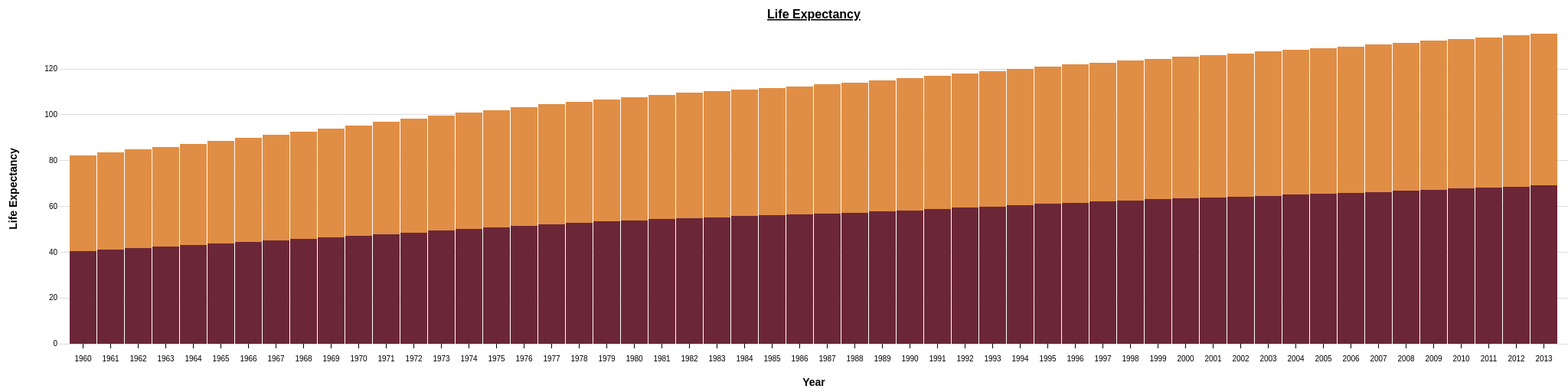
D3 v3 page, settled after 480 driven frames (8 s of simulated time); the page loaded 1 data file(s).


        // Setup svg using Bostock's margin convention
        var margin = { top: 40, right: 160, bottom: 55, left: 70 };
        var width = 2200 - margin.left - margin.right,
            height = 500 - margin.top - margin.bottom;
        var svg = d3.select("body")
            .append("svg")
            .attr("width", width + margin.left + margin.right)
            .attr("height", height + margin.top + margin.bottom)
            .append("g")
            .attr("transform", "translate(" + margin.left + "," + margin.top + ")");
        /* Data in strings like it would be if imported from a csv */
        d3.json("output3.json", function (data) {
            // var parse = d3.time.format("%Y").parse;
            // Transpose the data into layers
            var dataset = d3.layout.stack()(["female1", "male1"].map(function (value) {
                return data.map(function (d) {
                    return { x: (d.year), y: ((+d[value])) };
                });
            }));
            // Set x, y and colors
            var x = d3.scale.ordinal()
                .domain(dataset[0].map(function (d) { return d.x; }))
                .rangeRoundBands([10, width - 10], 0.02);
            var y = d3.scale.linear()
                .domain([0, d3.max(dataset, function (d) { return d3.max(d, function (d) { return d.y0 + d.y; }); })])
                .range([height, 0]);
            var colors = ["#6B2737", "#E08E45"];
            // Define and draw axes
            var yAxis = d3.svg.axis()
                .scale(y)
                .orient("left")
                .ticks(5)
                .tickSize(-width, 0, 0)
                .tickFormat(function (d) { return d });
            var xAxis = d3.svg.axis()
                .scale(x)
                .orient("bottom")
                .tickPadding(10)
                .tickFormat(d3.year);
            svg.append("g")
                .attr("class", "y axis")
                .call(yAxis);
            
            // Add the text label for the Y axis
            svg.append("text")
                .attr("transform", "rotate(-90)")
                .attr("y", 0 - margin.left)
                .attr("x",0 - (height / 2))
                .attr("dy", "1em")
                .style("text-anchor", "middle")
                .text("Life Expectancy")
                .attr("font-size", "14px")
                .attr("font-weight", "bold");
            svg.append("g")
                .attr("class", "x axis")
                .attr("transform", "translate(0," + height + ")")
                .call(xAxis);
            // Add the text label for the x axis
            svg.append("text")
                .attr("transform", "translate(" + (width / 2) + " ," + (height + margin.bottom) + ")")
                .style("text-anchor", "middle")
                .text("Year")
                .attr("font-size", "14px")
                .attr("font-weight", "bold");
            // to add title to graph
            svg.append("text")
                .attr("x", (width / 2))             
                .attr("y", 0 - (margin.top / 2))
                .attr("text-anchor", "middle")  
                .style("font-size", "16px") 
                .style("text-decoration", "underline")  
                .text("Life Expectancy")
                .attr("font-weight", "bold");
            // Create groups for each series, rects for each segment 
            var groups = svg.selectAll("g.cost")
                .data(dataset)
                .enter().append("g")
                .attr("class", "cost")
                .style("fill", function (d, i) { return colors[i]; });
            var rect = groups.selectAll("rect")
                .data(function (d) { return d; })
                .enter()
                .append("rect")
                .attr("x", function (d) { return x(d.x); })
                .attr("y", function (d) { return y(d.y0 + d.y); })
                .attr("height", function (d) { return y(d.y0) - y(d.y0 + d.y); })
                .attr("width", x.rangeBand())
                .on("mouseover", function () { tooltip.style("display", null); })
                .on("mouseout", function () { tooltip.style("display", "none"); })
                .on("mousemove", function (d) {
                    var xPosition = d3.mouse(this)[0] - 15;
                    var yPosition = d3.mouse(this)[1] - 25;
                    tooltip.attr("transform", "translate(" + xPosition + "," + yPosition + ")");
                    tooltip.select("text").text(d.y);
                });
            // Draw legend
            var legend = svg.selectAll(".legend")
                .data(colors)
                .enter().append("g")
                .attr("class", "legend")
                .attr("transform", function (d, i) { return "translate(30," + i * 19 + ")"; });
            legend.append("rect")
                .attr("x", width - 18)
                .attr("width", 18)
                .attr("height", 18)
                .style("fill", function (d, i) { return colors.slice()[i]; });
            legend.append("text")
                .attr("x", width + 5)
                .attr("y", 9)
                .attr("dy", ".35em")
                .style("text-anchor", "start")
                .text(function (d, i) {
                    switch (i) {
                        case 0: return "female";
                        case 1: return "male";
                    }
                });
            // Prep the tooltip bits, initial display is hidden
            var tooltip = svg.append("g")
                .attr("class", "tooltip")
                .style("display", "none");
            tooltip.append("rect")
                .attr("width", 30)
                .attr("height", 20)
                .attr("fill", "white")
                .style("opacity", 0.5);
            tooltip.append("text")
                .attr("x", 15)
                .attr("dy", "1.2em")
                .style("text-anchor", "middle")
                .attr("font-size", "12px")
                .attr("font-weight", "bold");
        }
        )
    

### data: output3.json
[
 {
  "year": "1960",
  "female1": "40.42",
  "male1": "41.89"
 },
 {
  "year": "1961",
  "female1": "41.03",
  "male1": "42.51"
 },
 {
  "year": "1962",
  "female1": "41.66",
  "male1": "43.13"
 },
 {
  "year": "1963",
  "female1": "42.31",
  "male1": "43.76"
 },
 {
  "year": "1964",
  "female1": "42.97",
  "male1": "44.4"
 },
 {
  "year": "1965",
  "female1": "43.64",
  "male1": "45.03"
 },
 {
  "year": "1966",
  "female1": "44.33",
  "male1": "45.68"
 },
 {
  "year": "1967",
  "female1": "45.02",
  "male1": "46.33"
 },
 "... 46 more items"
]